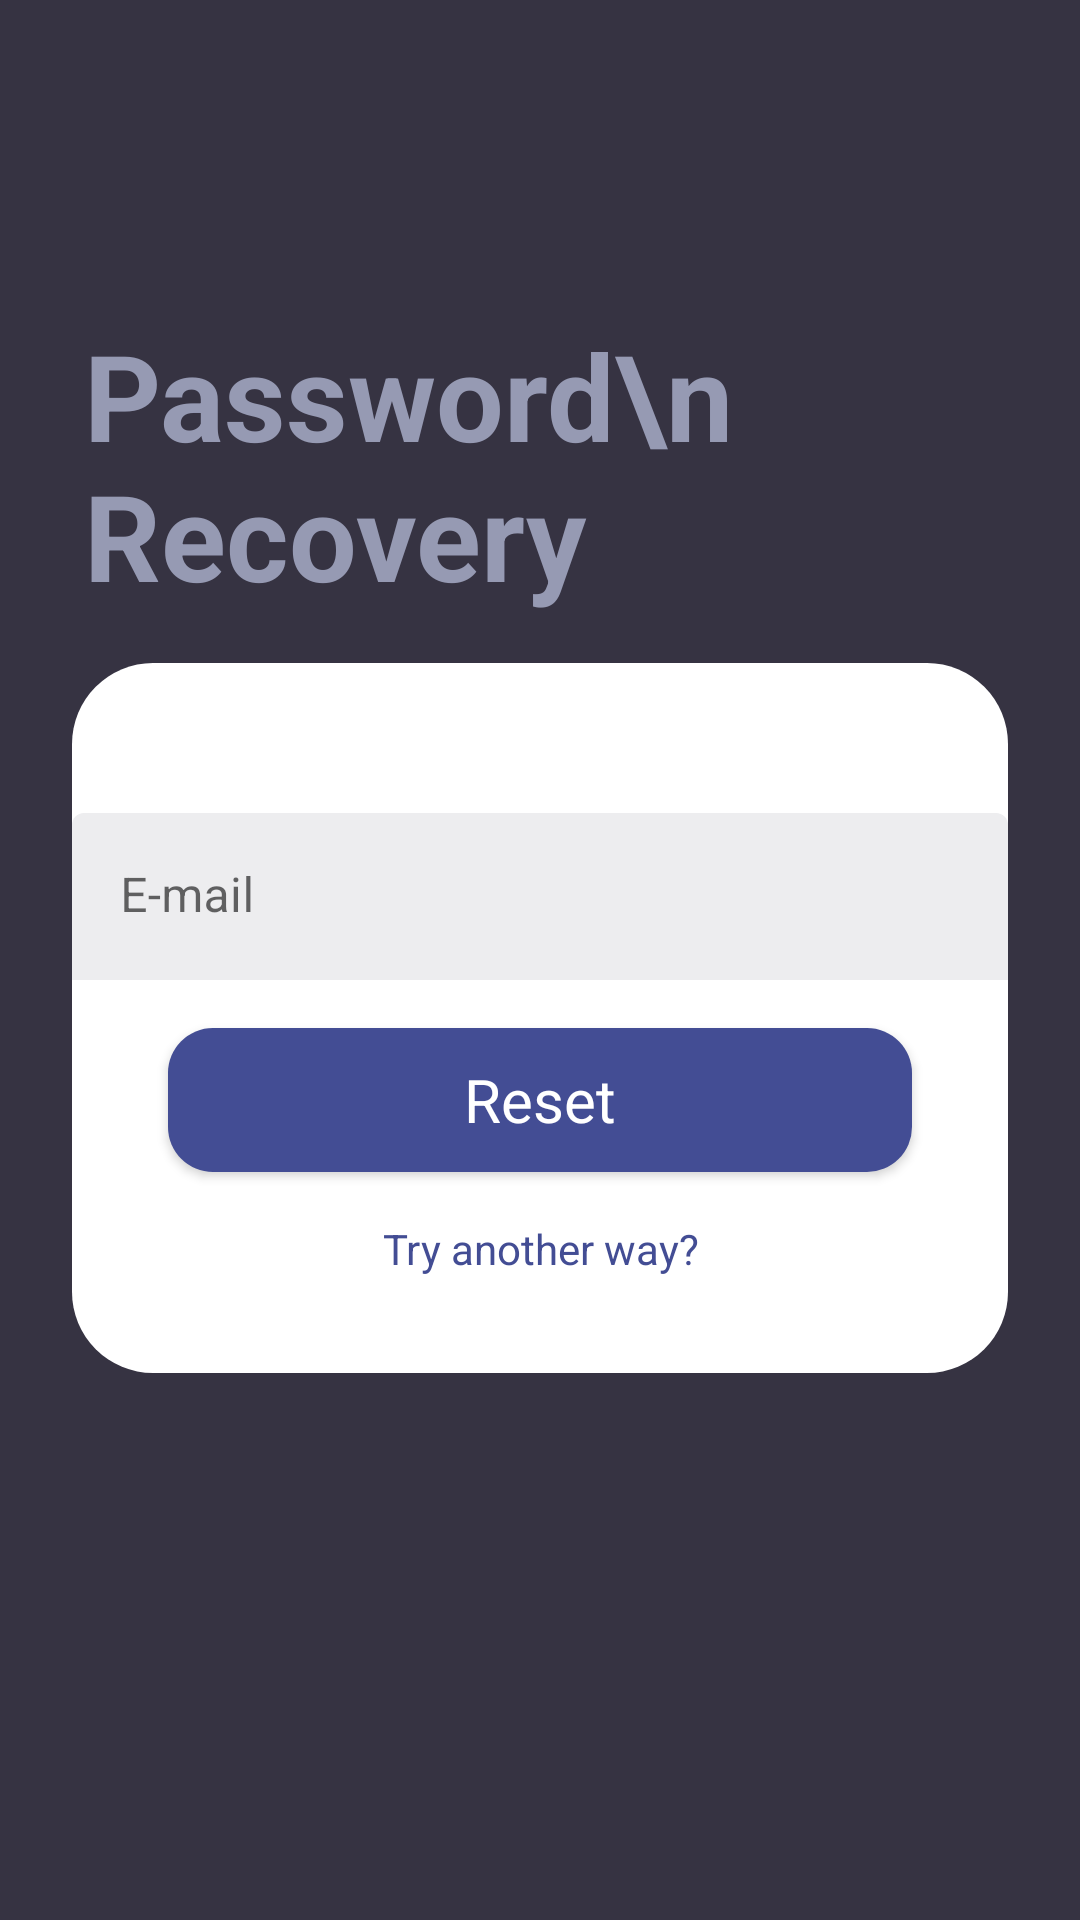

Produce the Android XML layout that renders to this screen, including the resource entries it uses.
<!-- AndroidManifest.xml: application theme Theme.SocialMediaApp -->
<!-- res/layout/fragment_reset_password.xml -->
<?xml version="1.0" encoding="utf-8"?>
<androidx.constraintlayout.widget.ConstraintLayout xmlns:android="http://schemas.android.com/apk/res/android"
    xmlns:tools="http://schemas.android.com/tools"
    android:layout_width="match_parent"
    android:layout_height="match_parent"
    xmlns:app="http://schemas.android.com/apk/res-auto"
    android:background="@color/back_color">


    <RelativeLayout
        android:layout_width="match_parent"
        android:layout_height="match_parent">
        <LinearLayout
            android:layout_width="match_parent"
            android:layout_height="match_parent"
            android:gravity="end"
            android:orientation="vertical">

            <ImageView
                android:id="@+id/imageView2"
                android:layout_width="match_parent"
                android:layout_height="wrap_content"
                android:scaleType="centerCrop"
                app:srcCompat="@drawable/top_background" />

            <ImageView
                android:id="@+id/imageView3"
                android:layout_width="match_parent"
                android:layout_height="wrap_content"
                android:scaleType="centerCrop"
                app:srcCompat="@drawable/line1" />
        </LinearLayout>

        <TextView
            android:id="@+id/textView3"
            android:layout_width="wrap_content"
            android:layout_height="wrap_content"
            android:layout_alignParentStart="true"
            android:layout_alignParentTop="true"
            android:layout_marginStart="28dp"
            android:layout_marginTop="105dp"
            android:text="Password\n Recovery"
            android:textColor="@color/textcolor"
            android:textSize="40sp"
            android:textStyle="bold" />

        <LinearLayout
            android:layout_width="match_parent"
            android:layout_height="match_parent"
            android:layout_below="@id/textView3"
            android:orientation="vertical">

            <LinearLayout
                android:layout_width="match_parent"
                android:layout_height="wrap_content"
                android:background="@drawable/background_white"
                android:orientation="vertical"
                android:layout_marginTop="16dp"
                android:layout_marginBottom="16dp"
                android:layout_marginStart="24dp"
                android:layout_marginEnd="24dp"
                >

                <com.google.android.material.textfield.TextInputLayout
                    android:id="@+id/textInputLayout1"
                    style="@style/text_input_style"
                    android:layout_width="match_parent"
                    android:layout_height="wrap_content"
                    android:layout_marginTop="50dp"
                    android:hint="E-mail"
                    app:startIconDrawable="@drawable/ic_action_name"
                    >

                    <com.google.android.material.textfield.TextInputEditText
                        android:id="@+id/reset_email"
                        android:inputType="textEmailAddress"
                        android:layout_width="match_parent"
                        android:layout_height="wrap_content"
                        android:padding="@dimen/_10sdp"
                        />
                </com.google.android.material.textfield.TextInputLayout>













                <androidx.appcompat.widget.AppCompatButton
                    android:id="@+id/reset_btn_reset"
                    style="@android:style/Widget.Button"
                    android:layout_width="match_parent"
                    android:layout_height="wrap_content"
                    android:layout_below="@+id/reset_email"
                    android:layout_marginTop="16dp"
                    android:layout_marginEnd="32dp"
                    android:layout_marginStart="32dp"
                    android:layout_marginRight="20dp"
                    android:layout_marginBottom="16dp"
                    android:background="@drawable/background_blue"
                    android:text="Reset"
                    android:textAllCaps="false"
                    android:textColor="@color/white"
                    android:textSize="20sp" />

                <TextView
                    android:id="@+id/login_btn_Register"
                    android:layout_width="match_parent"
                    android:layout_height="wrap_content"
                    android:textAlignment="center"
                    android:text="Try another way?"
                    android:layout_marginBottom="32dp"
                    android:textColor="#434d94"/>



            </LinearLayout>
        </LinearLayout>
    </RelativeLayout>

    <ProgressBar
        android:id="@+id/progress"
        android:layout_width="wrap_content"
        android:layout_height="wrap_content"
        app:layout_constraintTop_toTopOf="parent"
        app:layout_constraintBottom_toBottomOf="parent"
        app:layout_constraintStart_toStartOf="parent"
        app:layout_constraintEnd_toEndOf="parent"
        android:indeterminateTint="@color/colorPrimary"
        android:visibility="invisible"
        />



















































































</androidx.constraintlayout.widget.ConstraintLayout>
<!-- resources referenced by this layout -->
<resources>
  <color name="back_color">#363342</color>
  <color name="colorPrimary">#6200EE</color>
  <color name="textcolor">#969AB3</color>
  <color name="white">#FFFFFFFF</color>
  <!-- drawable background_blue (drawable) -->
  <?xml version="1.0" encoding="utf-8"?>
  <selector xmlns:android="http://schemas.android.com/apk/res/android">
      <item>
          <shape android:shape="rectangle">
              <corners android:radius="15dp"></corners>
              <solid android:color="#434d94"></solid>
          </shape>
      </item>
  </selector>
  <!-- drawable background_white (drawable) -->
  <?xml version="1.0" encoding="utf-8"?>
  <selector xmlns:android="http://schemas.android.com/apk/res/android">
  <item>
      <shape android:shape ="rectangle">
          <corners android:radius="27dp"></corners>
          <solid android:color="#ffffff"></solid>
      </shape>
  </item>
  </selector>
  <style name="text_input_style" parent="@style/Widget.MaterialComponents.TextInputLayout.FilledBox">
          <item name="boxCornerRadiusBottomEnd">@dimen/_10sdp</item>
          <item name="boxCornerRadiusBottomStart">@dimen/_10sdp</item>
          <item name="boxCornerRadiusTopEnd">@dimen/_10sdp</item>
          <item name="boxCornerRadiusTopStart">@dimen/_10sdp</item>
          <item name="boxStrokeColor">@color/colorAccent</item>
          <item name="boxStrokeWidth">0dp</item>
          <item name="maxLines">1</item>
          <item name="boxBackgroundColor">@color/colorGrayWhite</item>
          <item name="helperTextTextColor">@android:color/holo_red_dark</item>
      </style>
  <style name="Theme.SocialMediaApp" parent="Theme.MaterialComponents.DayNight.DarkActionBar">
          
          <item name="colorPrimary">@color/purple_500</item>
          <item name="colorPrimaryVariant">@color/purple_700</item>
          <item name="colorOnPrimary">@color/colorGray</item>
          
          <item name="colorSecondary">@color/teal_200</item>
          <item name="colorSecondaryVariant">@color/teal_700</item>
          <item name="colorOnSecondary">@color/black</item>
          
          <item name="android:statusBarColor" tools:targetApi="l">?attr/colorPrimaryVariant</item>
          
      </style>
  <color name="colorAccent">#946DDA</color>
  <color name="colorGrayWhite">#EDEDEF</color>
  <color name="purple_500">#FF6200EE</color>
  <color name="purple_700">#FF3700B3</color>
  <color name="colorGray">#A3A3A3</color>
  <color name="teal_200">#FF03DAC5</color>
  <color name="teal_700">#FF018786</color>
  <color name="black">#FF000000</color>
</resources>
